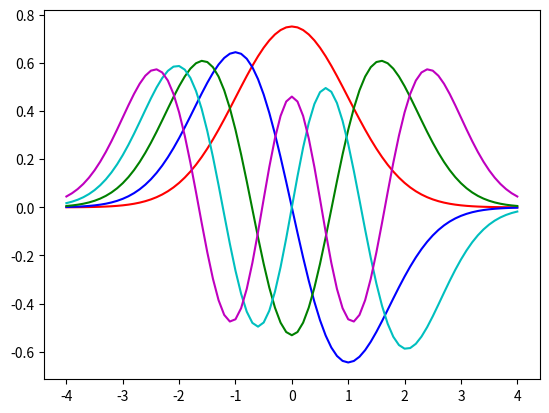

Here is the Python script that generated this plot:
import numpy as np
from scipy.integrate import odeint
from scipy.integrate import RK45
import matplotlib.pyplot as plt

def shoot2(x_vect, x, K, epsilon):
    return [x_vect[1], (K*x**2-epsilon) * x_vect[0]]

tol = 1e-4  # define a tolerance level 
col = ['r', 'b', 'g', 'c', 'm']  # eigenfunc colors
eps_start = 0.5
eps_list = [] 
eig_func_list = []
A = 1
K = 1 
L = 4
xp = [-L, L] 
xspan = np.linspace(-L, L, int((2 * L) / 0.1) + 1)
#x0 = [A, A*np.sqrt(K*L**2)] #initial conditions
plt.figure(1)
for modes in range(1, 6):  # begin mode loop
    eps = eps_start  # initial value of eigenvalue beta
    deps = eps_start / 100  # default step size in beta
    for _ in range(1000):  # begin convergence loop for beta
        x0 = [A, A*np.sqrt(K*L**2-eps)] #initial conditions
        y = odeint(shoot2, x0, xspan, args=(K,eps)) 
        # y = RK45(shoot2, xp[0], x0, xp[1], args=(n0,beta)) 

        if abs(y[-1, 1] + np.sqrt(K*L**2-eps)*y[-1,0]) < tol:  # final condition
            #print(eps)  # write out eigenvalue 
            eps_list.append(eps)
            #print(_)
            break  # get out of convergence loop

        if (-1) ** (modes + 1) * (y[-1, 1] + np.sqrt(K*L**2-eps)*y[-1,0]) > 0:
            eps += deps
        else:
            eps -= deps / 2
            deps /= 2

    eps_start = eps + 0.01  # after finding eigenvalue, pick new start
    norm = np.trapz(y[:, 0] * y[:, 0], xspan)  # calculate the normalization
    #plt.figure(modes)
    plt.plot(xspan, y[:, 0] / np.sqrt(norm), col[modes - 1])  # plot modes
    eig_func_list.append(abs(y[:, 0] / np.sqrt(norm)))

plt.show()
A1 = np.transpose(eig_func_list)
A2 = eps_list

from scipy.signal import find_peaks
for n in range(5):
    peaks, _ = find_peaks(eig_func_list[n])
    for __ in range(len(peaks)):
        print('mode ' + str(n) + ' peaks = ' + str(eig_func_list[n][peaks[__]]))

"""
other_A1 = np.array([[0.0002560239, 0.0014526119, 0.0056578387, 0.0174247034, 0.0449716541],
                   [0.0003767047, 0.0020809, 0.0078740636, 0.0234942195, 0.0585268011],
                   [0.000551333, 0.0029647739, 0.0108973736, 0.0314957085, 0.0757119111],
                   [0.0008007364, 0.0041902727, 0.014954987, 0.041849882, 0.0970292819],
                   [0.0011523093, 0.0058654573, 0.020315603, 0.0550069971, 0.1228922931],
                   [0.0016424715, 0.0081265477, 0.0272920161, 0.0714286436, 0.153600245],
                   [0.0023190618, 0.0111444492, 0.036257165, 0.0916072532, 0.1892805368],
                   [0.003241625, 0.0151206884, 0.0476086454, 0.1159759062, 0.2298115288],
                   [0.0044852282, 0.0202874785, 0.0617600352, 0.1448402041, 0.274657391],
                   [0.0061460174, 0.0269273187, 0.0791314209, 0.1783735465, 0.3228458627],
                   [0.0083394849, 0.0353568208, 0.1001656283, 0.2165513091, 0.3729690276],
                   [0.0112001712, 0.0459112671, 0.1252139442, 0.2590555282, 0.4231878857],
                   [0.0148905387, 0.0589394455, 0.1545129308, 0.3051758982, 0.4708509415],
                   [0.0196051616, 0.0748155115, 0.1881798151, 0.3537980343, 0.5129286947],
                   [0.0255584824, 0.0939162573, 0.2261501245, 0.4034034724, 0.5462236828],
                   [0.0329837099, 0.1165507769, 0.2680936611, 0.4521034223, 0.567370481],
                   [0.0421321895, 0.1429574887, 0.3133538837, 0.4974561209, 0.5730716947],
                   [0.0532923187, 0.1732933981, 0.3609420811, 0.5365166271, 0.5602875603],
                   [0.066748047, 0.2075908014, 0.4095373724, 0.5663400061, 0.5266558951],
                   [0.0827669847, 0.2457071139, 0.457505297, 0.5840024481, 0.4712000967],
                   [0.1015998787, 0.287267838, 0.5028690571, 0.5866453676, 0.3943415422],
                   [0.1234644509, 0.3316642838, 0.5431138343, 0.571963188, 0.2980336869],
                   [0.1485539688, 0.3780535688, 0.5757109006, 0.5378720531, 0.1857960833],
                   [0.1769771853, 0.4253793063, 0.5981905133, 0.4834504694, 0.0627977424],
                   [0.2087383963, 0.4723089071, 0.6081419144, 0.4091755718, 0.0640997474],
                   [0.2437374405, 0.5170883871, 0.6033806625, 0.316923123, 0.1866595041],
                   [0.2817705107, 0.5578973787, 0.5822108816, 0.2098166609, 0.2966157104],
                   [0.3225753332, 0.592882894, 0.543281281, 0.0922681442, 0.3856492837],
                   [0.3656209099, 0.6201593246, 0.4862815384, 0.0301531876, 0.4466741136],
                   [0.4102127635, 0.6378088598, 0.4119765735, 0.1509404245, 0.4743214461],
                   [0.4555881252, 0.6441712053, 0.322206547, 0.2629954717, 0.4651991069],
                   [0.5009159349, 0.6377232792, 0.2197083292, 0.3593433387, 0.4188620387],
                   [0.545296841, 0.6172502656, 0.1081064218, 0.4333757844, 0.3385586099],
                   [0.587763201, 0.5821506241, 0.0081806275, 0.4799641685, 0.2303447957],
                   [0.6272790805, 0.5324360892, 0.1241665027, 0.4955738094, 0.1026270557],
                   [0.6627637351, 0.4687316713, 0.2343657015, 0.4785967409, 0.0339809566],
                   [0.6932991105, 0.3922513898, 0.3335347674, 0.4293166725, 0.1675731578],
                   [0.7180082325, 0.3047225312, 0.4165170616, 0.3506611897, 0.286376159],
                   [0.7361790581, 0.2084109234, 0.4790478806, 0.2481046626, 0.3798131261],
                   [0.7473005501, 0.1059049342, 0.5179425031, 0.1284758914, 0.4395463198],
                   [0.7510626773, 0.0000949786, 0.5311993627, 0.0001314671, 0.460149189],
                   [0.7473564147, 0.1058264817, 0.5180875331, 0.1288328848, 0.4394283187],
                   [0.7362737429, 0.2084442501, 0.4791048382, 0.2485367632, 0.3795051473],
                   [0.718106556, 0.3048982497, 0.4162939891, 0.351024686, 0.2860008156],
                   [0.6933841234, 0.3924862898, 0.3332144463, 0.429328219, 0.1671240127],
                   [0.6628996913, 0.4689464134, 0.2341722836, 0.4784803287, 0.0335066598],
                   [0.6275166014, 0.5325695105, 0.1240598543, 0.4956714839, 0.1030038584],
                   [0.5881395753, 0.5821993174, 0.0080991056, 0.4800672462, 0.2306503023],
                   [0.5457147152, 0.6172435784, 0.1082916198, 0.4331942057, 0.3388823025],
                   [0.501229503, 0.6377930221, 0.2199463794, 0.3589980489, 0.4190633024],
                   [0.4556914311, 0.6441572097, 0.322524115, 0.2636408303, 0.4656276668],
                   [0.4101089916, 0.6378121003, 0.4119976414, 0.1510411471, 0.4744076488],
                   [0.3654810512, 0.6201678166, 0.4863234306, 0.0301727827, 0.446781248],
                   [0.322782242, 0.592890349, 0.5433196447, 0.0923195558, 0.385761151],
                   [0.2819467037, 0.5578998157, 0.582245445, 0.2098555162, 0.2966920622],
                   [0.243855701, 0.5170917527, 0.6034423441, 0.3169533646, 0.1866982432],
                   [0.2084450732, 0.4723150456, 0.6082105885, 0.4092150841, 0.0641364246],
                   [0.1766987435, 0.4253897377, 0.5982620194, 0.4834712651, 0.0628350026],
                   [0.1486858382, 0.3780578714, 0.575783501, 0.5378823736, 0.1858329954],
                   [0.1235946817, 0.3316685687, 0.5431925579, 0.5719688977, 0.2980781259],
                   [0.1017101281, 0.2872691536, 0.5029394047, 0.586648617, 0.394375582],
                   [0.0828836478, 0.2457066872, 0.4575595773, 0.584019994, 0.4712488646],
                   [0.0668677244, 0.207591405, 0.4096193965, 0.5664161718, 0.5266896875],
                   [0.0534145861, 0.1732941951, 0.3609654055, 0.5365575929, 0.5603167116],
                   [0.0422574284, 0.1429583967, 0.3133903301, 0.4974712775, 0.573115394],
                   [0.0329892296, 0.1165518966, 0.2681511275, 0.4521397564, 0.567431538],
                   [0.0255584824, 0.0939162573, 0.2261501245, 0.4034034724, 0.5462236828],
                   [0.0196051616, 0.0748155115, 0.1881798151, 0.3537980343, 0.5129286947],
                   [0.0148905387, 0.0589394455, 0.1545129308, 0.3051758982, 0.4708509415],
                   [0.0112001712, 0.0459112671, 0.1252139442, 0.2590555282, 0.4231878857],
                   [0.0083394849, 0.0353568208, 0.1001656283, 0.2165513091, 0.3729690276],
                   [0.0061460174, 0.0269273187, 0.0791314209, 0.1783735465, 0.3228458627],
                   [0.0044852282, 0.0202874785, 0.0617600352, 0.1448402041, 0.274657391],
                   [0.003241625, 0.0151206884, 0.0476086454, 0.1159759062, 0.2298115288],
                   [0.0023190618, 0.0111444492, 0.036257165, 0.0916072532, 0.1892805368],
                   [0.0016424715, 0.0081265477, 0.0272920161, 0.0714286436, 0.153600245],
                   [0.0011523093, 0.0058654573, 0.020315603, 0.0550069971, 0.1228922931],
                   [0.0008007364, 0.0041902727, 0.014954987, 0.041849882, 0.0970292819],
                   [0.000551333, 0.0029647739, 0.0108973736, 0.0314957085, 0.0757119111],
                   [0.0003767047, 0.0020809, 0.0078740636, 0.0234942195, 0.0585268011],
                   [0.0002560239, 0.0014526119, 0.0056578387, 0.0174247034, 0.0449716541]]) 
error = A1-np.transpose(other_A1)
y_min = -0.0007
y_max = 0.0007
y_ticks = np.linspace(y_min, y_max, 3)
fig, axs = plt.subplots(5, 1, figsize=(10, 15))
for i in range(6,11):
    axs[i-6].plot(xspan, error[i-6])
    axs[i-6].set_ylim(y_min, y_max)  # Set the same y-axis limits for each subplot
    axs[i-6].set_yticks(y_ticks)
    axs[i-6].set_title(f'Plot {i-6+1}')  # Optionally set a title for each subplot
plt.subplots_adjust(hspace=0.5) 
plt.show()
"""    
#print(error)
print('A2 = ' + str(A2))